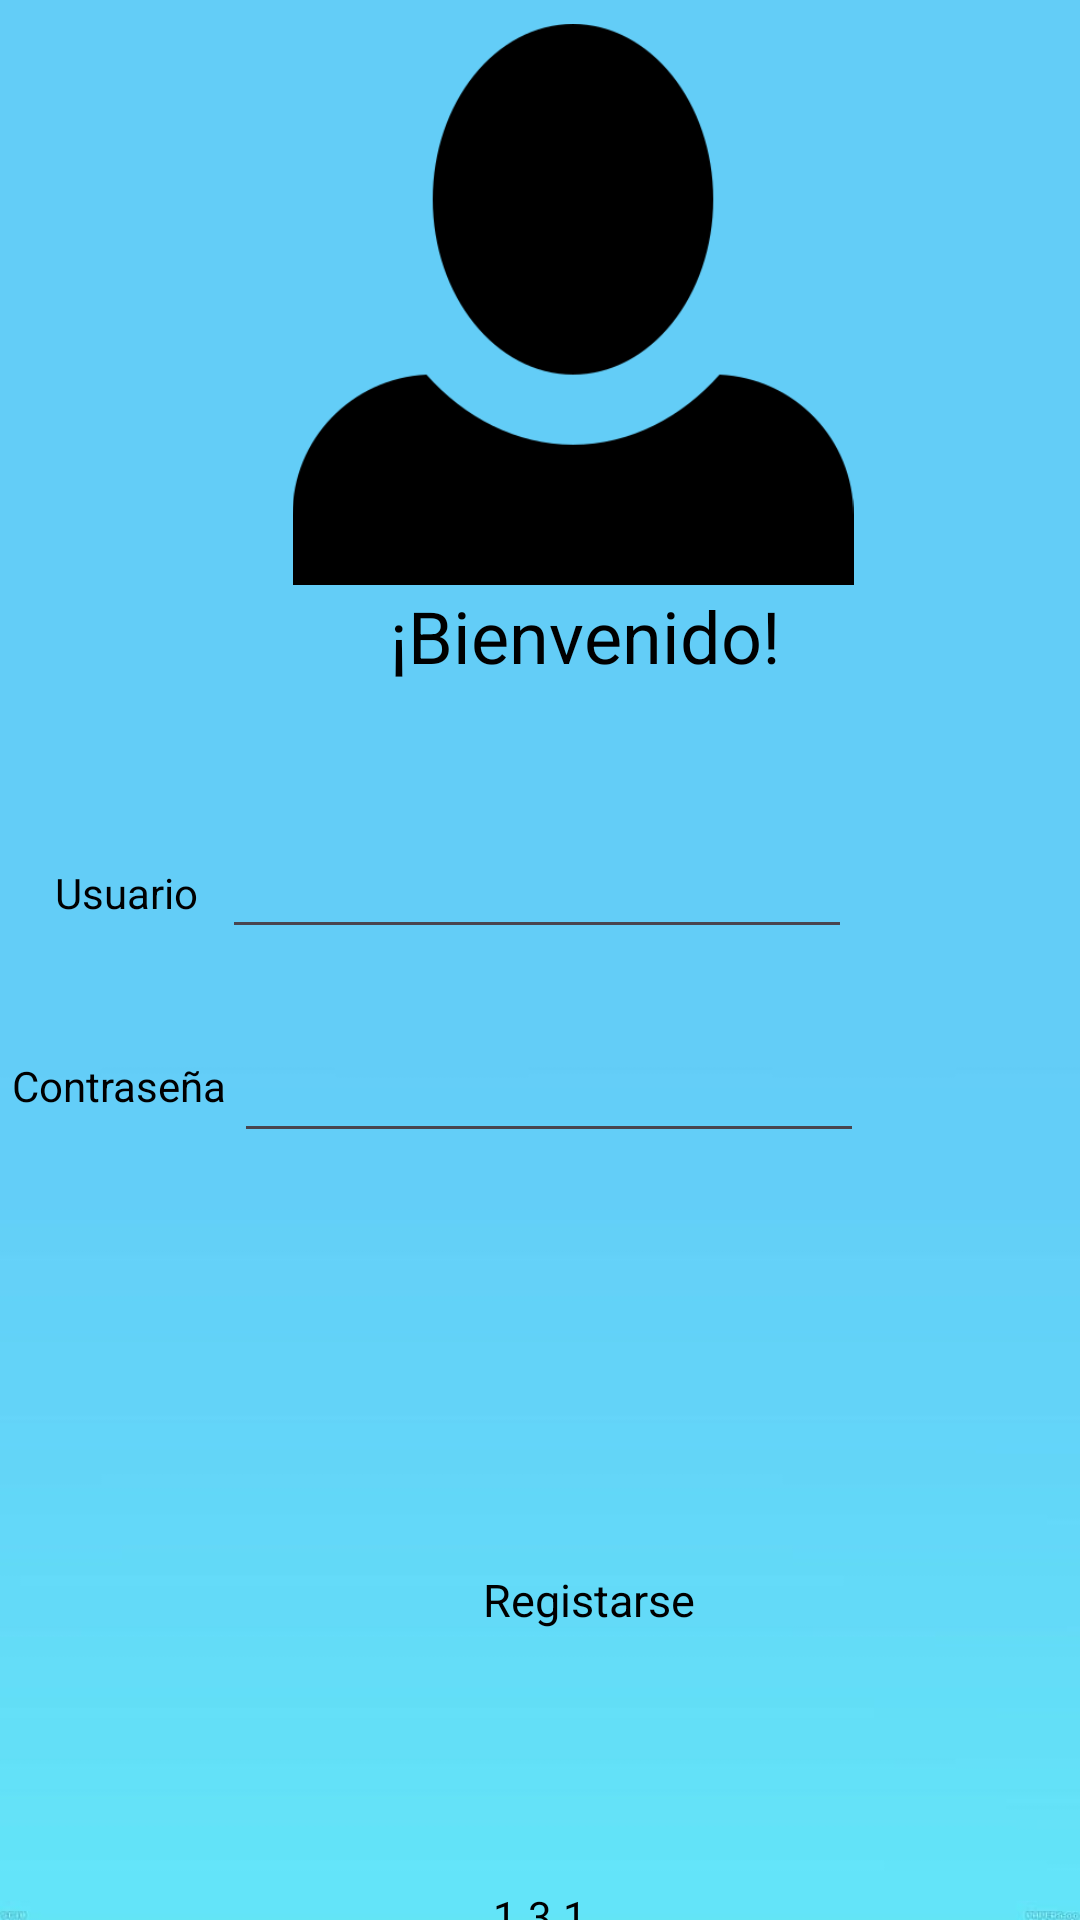

Produce the Android XML layout that renders to this screen, including the resource entries it uses.
<!-- AndroidManifest.xml: application theme Theme.TareaPlus -->
<!-- res/layout/activity_main.xml -->
<?xml version="1.0" encoding="utf-8"?>
<androidx.constraintlayout.widget.ConstraintLayout xmlns:android="http://schemas.android.com/apk/res/android"
    xmlns:app="http://schemas.android.com/apk/res-auto"
    xmlns:tools="http://schemas.android.com/tools"
    android:id="@+id/main"
    android:layout_width="match_parent"
    android:layout_height="match_parent"
    android:background="@drawable/fondo4"
    tools:context=".MainActivity">

    <TextView
        android:layout_width="136dp"
        android:layout_height="36dp"
        android:text="¡Bienvenido!"
        android:textColor="@color/black"
        android:textSize="24sp"
        app:layout_constraintBottom_toBottomOf="parent"
        app:layout_constraintEnd_toEndOf="parent"
        app:layout_constraintHorizontal_bias="0.581"
        app:layout_constraintStart_toStartOf="parent"
        app:layout_constraintTop_toTopOf="parent"
        app:layout_constraintVertical_bias="0.324" />

    <ImageView
        android:id="@+id/imageView"
        android:layout_width="238dp"
        android:layout_height="187dp"
        android:layout_marginTop="8dp"
        app:layout_constraintEnd_toEndOf="parent"
        app:layout_constraintHorizontal_bias="0.589"
        app:layout_constraintStart_toStartOf="parent"
        app:layout_constraintTop_toTopOf="parent"
        app:srcCompat="@drawable/login" />

    <TextView
        android:id="@+id/textView"
        android:layout_width="wrap_content"
        android:layout_height="wrap_content"
        android:text="Usuario"
        android:textColor="@color/black"
        app:layout_constraintBottom_toTopOf="@+id/guideline2"
        app:layout_constraintEnd_toStartOf="@+id/editTextText"
        app:layout_constraintHorizontal_bias="0.692"
        app:layout_constraintStart_toStartOf="parent"
        app:layout_constraintTop_toTopOf="@+id/guideline"
        app:layout_constraintVertical_bias="0.351" />

    <TextView
        android:id="@+id/textView2"
        android:layout_width="wrap_content"
        android:layout_height="wrap_content"
        android:text="Contraseña"
        android:textColor="@color/black"
        app:layout_constraintBottom_toTopOf="@+id/guideline3"
        app:layout_constraintEnd_toStartOf="@+id/editTextTextPassword"
        app:layout_constraintHorizontal_bias="0.655"
        app:layout_constraintStart_toStartOf="parent"
        app:layout_constraintTop_toTopOf="@+id/guideline2"
        app:layout_constraintVertical_bias="0.564" />

    <androidx.constraintlayout.widget.Guideline
        android:id="@+id/guideline"
        android:layout_width="wrap_content"
        android:layout_height="wrap_content"
        android:orientation="horizontal"
        app:layout_constraintGuide_begin="275dp" />

    <androidx.constraintlayout.widget.Guideline
        android:id="@+id/guideline2"
        android:layout_width="wrap_content"
        android:layout_height="wrap_content"
        android:orientation="horizontal"
        app:layout_constraintGuide_begin="331dp" />

    <androidx.constraintlayout.widget.Guideline
        android:id="@+id/guideline3"
        android:layout_width="wrap_content"
        android:layout_height="wrap_content"
        android:orientation="horizontal"
        app:layout_constraintGuide_begin="388dp" />

    <EditText
        android:id="@+id/editTextText"
        android:layout_width="wrap_content"
        android:layout_height="wrap_content"
        android:layout_marginEnd="76dp"
        android:ems="10"
        android:inputType="text"
        android:textColor="@color/white"
        app:layout_constraintBottom_toTopOf="@+id/guideline2"
        app:layout_constraintEnd_toEndOf="parent"
        app:layout_constraintTop_toTopOf="@+id/guideline"
        app:layout_constraintVertical_bias="0.0" />

    <EditText
        android:id="@+id/editTextTextPassword"
        android:layout_width="wrap_content"
        android:layout_height="wrap_content"
        android:layout_marginTop="12dp"
        android:layout_marginEnd="72dp"
        android:ems="10"
        android:inputType="textPassword"
        android:textColor="@color/white"
        app:layout_constraintEnd_toEndOf="parent"
        app:layout_constraintTop_toTopOf="@+id/guideline2" />

    <Button
        android:id="@+id/button"
        android:layout_width="103dp"
        android:layout_height="69dp"
        android:background="@drawable/ingresar"
        android:onClick="presion"
        app:layout_constraintBottom_toTopOf="@+id/textView3"
        app:layout_constraintEnd_toEndOf="parent"
        app:layout_constraintHorizontal_bias="0.555"
        app:layout_constraintStart_toStartOf="parent"
        app:layout_constraintTop_toBottomOf="@+id/editTextTextPassword"
        app:layout_constraintVertical_bias="0.292" />

    <TextView
        android:id="@+id/txtRegistrar"
        android:layout_width="75dp"
        android:layout_height="29dp"
        android:layout_marginBottom="60dp"
        android:onClick="presionRegistar"
        android:text="Registarse"
        android:textColor="@color/black"
        android:textSize="15dp"
        app:layout_constraintBottom_toTopOf="@+id/guideline4"
        app:layout_constraintEnd_toEndOf="parent"
        app:layout_constraintHorizontal_bias="0.565"
        app:layout_constraintStart_toStartOf="parent" />

    <androidx.constraintlayout.widget.Guideline
        android:id="@+id/guideline4"
        android:layout_width="wrap_content"
        android:layout_height="wrap_content"
        android:orientation="horizontal"
        app:layout_constraintGuide_begin="612dp" />

    <androidx.constraintlayout.widget.Guideline
        android:id="@+id/guideline5"
        android:layout_width="wrap_content"
        android:layout_height="wrap_content"
        android:orientation="horizontal"
        app:layout_constraintGuide_begin="665dp" />

    <TextView
        android:id="@+id/textView3"
        android:layout_width="wrap_content"
        android:layout_height="wrap_content"
        android:text="1.3.1"
        android:textColor="@color/black"
        app:layout_constraintBottom_toTopOf="@+id/guideline5"
        app:layout_constraintEnd_toEndOf="parent"
        app:layout_constraintStart_toStartOf="parent"
        app:layout_constraintTop_toTopOf="@+id/guideline4" />

</androidx.constraintlayout.widget.ConstraintLayout>
<!-- resources referenced by this layout -->
<resources>
  <color name="black">#FF000000</color>
  <color name="white">#FFFFFFFF</color>
  <!-- drawable fondo4: jpg bitmap (drawable, 6207 bytes) -->
  <!-- drawable login: png bitmap (drawable, 7874 bytes) -->
  <style name="Theme.TareaPlus" parent="Base.Theme.TareaPlus" />
  <style name="Base.Theme.TareaPlus" parent="Theme.Material3.DayNight.NoActionBar">
          
          
      </style>
</resources>
